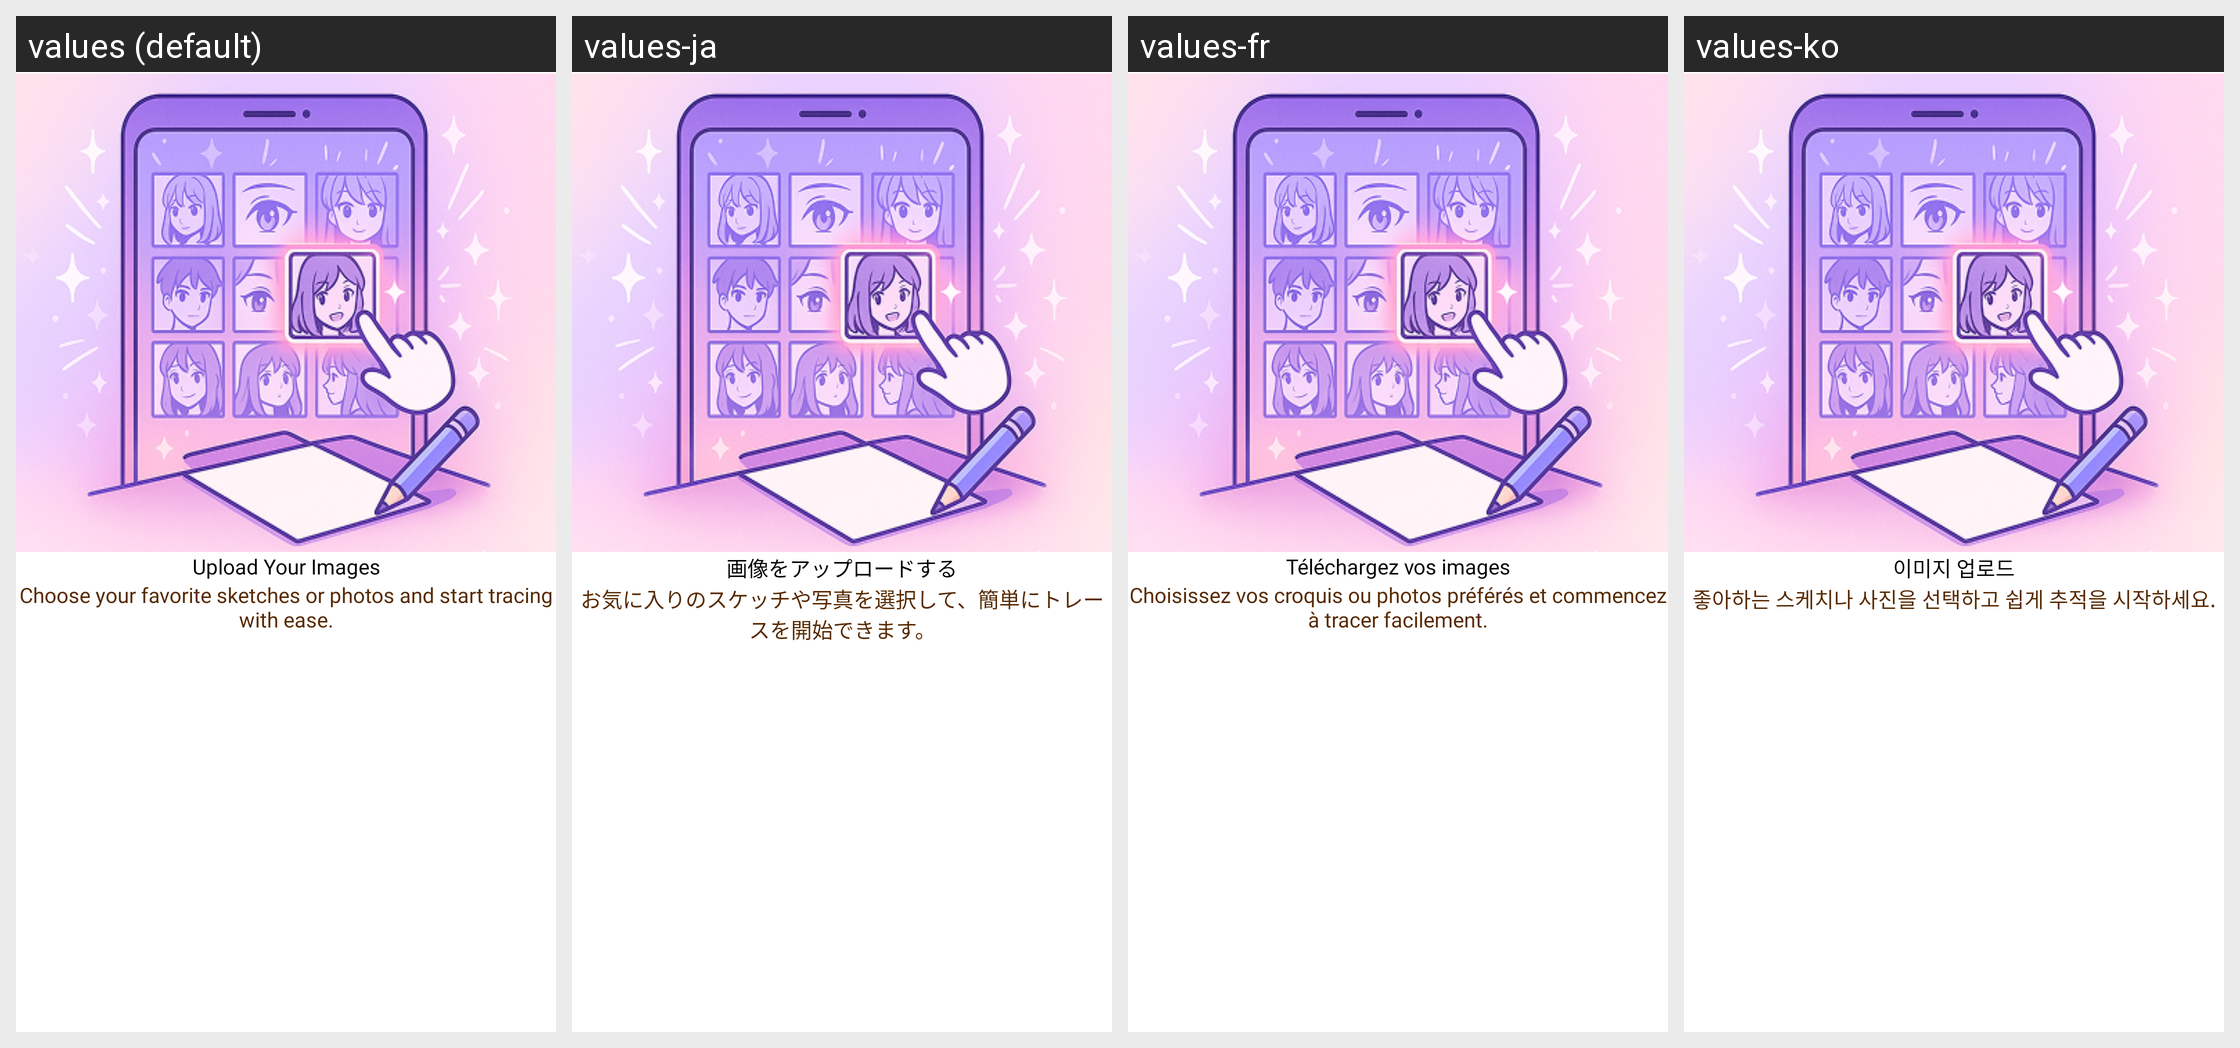

Translations of the strings shown on this Android screen, per locale in the grid:
Android screen res/layout/fragment_how_u_y_o_c.xml rendered under 4 locales, left to right: values (default), values-ja, values-fr, values-ko. Device: Nexus 5 (rendered at 1080×1920; each locale shown at half size, 540×960, under a caption strip naming it); theme Theme.ArDrawing.
Other locales in the repository, not shown: values-ar, values-de, values-en, values-es, values-pt, values-ru, values-ur, values-zh.
Strings drawn on this screen, with the default value and each locale's value (text and hints the layout hard-codes, and strings that could not be matched under every locale, appear in the picture but are not listed):

upload_your_own_collection
  values: Upload Your Images
  values-ja: 画像をアップロードする
  values-fr: Téléchargez vos images
  values-ko: 이미지 업로드

upload_your_own_collection_description
  values: Choose your favorite sketches or photos and start tracing with ease.
  values-ja: お気に入りのスケッチや写真を選択して、簡単にトレースを開始できます。
  values-fr: Choisissez vos croquis ou photos préférés et commencez à tracer facilement.
  values-ko: 좋아하는 스케치나 사진을 선택하고 쉽게 추적을 시작하세요.
